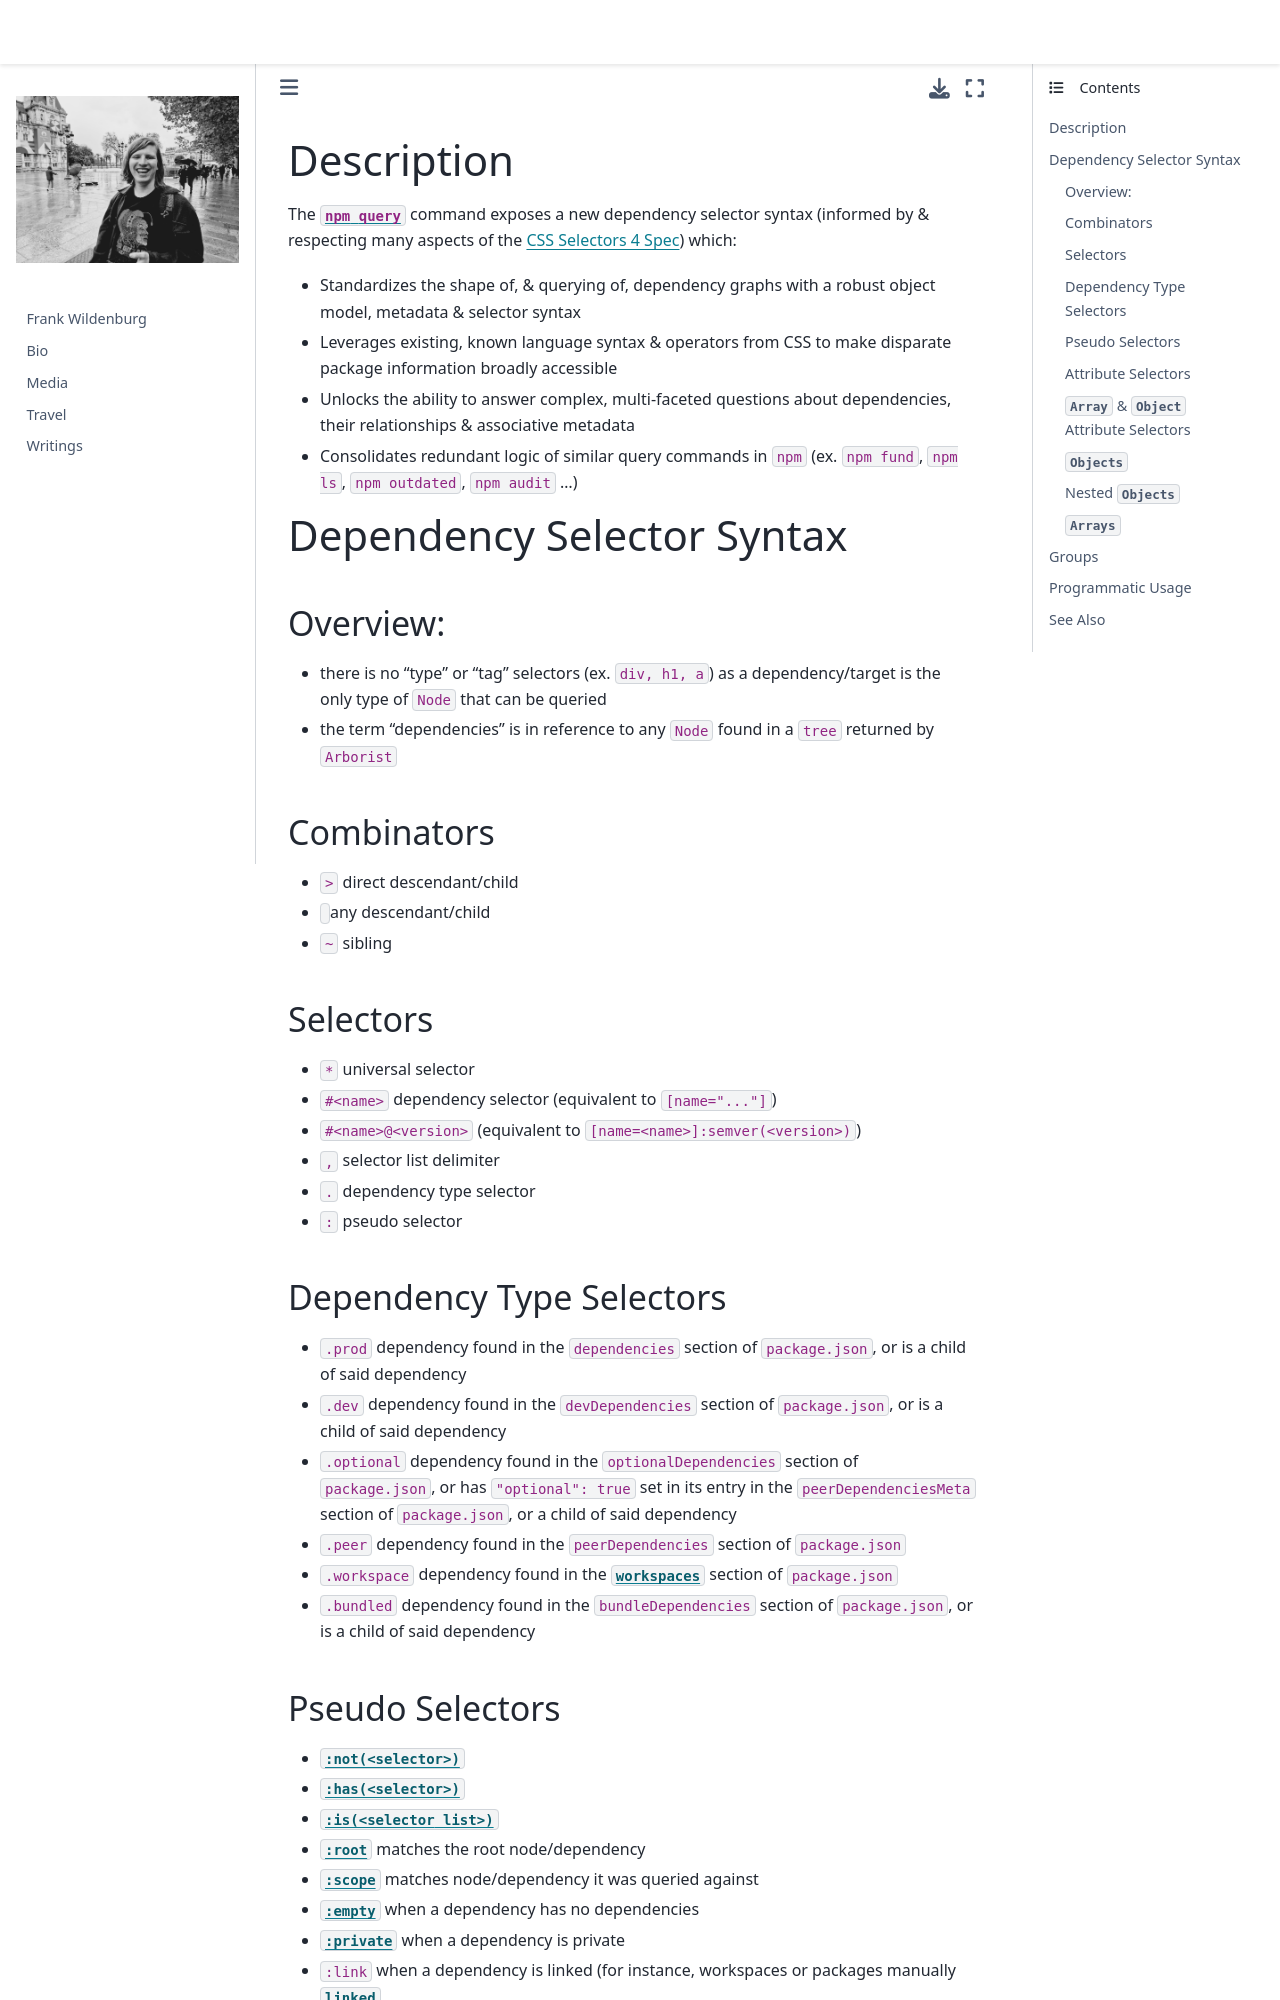

repository: frank-wildenburg/frank-wildenburg.github.io · page: node_modules/npm/docs/content/using-npm/dependency-selectors.html · generator: jekyll

---
title: Dependency Selectors
section: 7
description: Dependency Selector Syntax & Querying
---

### Description

The [`npm query`](/commands/npm-query) command exposes a new dependency selector syntax (informed by & respecting many aspects of the [CSS Selectors 4 Spec](https://dev.w3.org/csswg/selectors4/#relational)) which:

- Standardizes the shape of, & querying of, dependency graphs with a robust object model, metadata & selector syntax
- Leverages existing, known language syntax & operators from CSS to make disparate package information broadly accessible
- Unlocks the ability to answer complex, multi-faceted questions about dependencies, their relationships & associative metadata
- Consolidates redundant logic of similar query commands in `npm` (ex.
`npm fund`, `npm ls`, `npm outdated`, `npm audit` ...)

### Dependency Selector Syntax

#### Overview:

- there is no "type" or "tag" selectors (ex.
`div, h1, a`) as a dependency/target is the only type of `Node` that can be queried
- the term "dependencies" is in reference to any `Node` found in a `tree` returned by `Arborist`

#### Combinators

- `>` direct descendant/child
- ` ` any descendant/child
- `~` sibling

#### Selectors

- `*` universal selector
- `#<name>` dependency selector (equivalent to `[name="..."]`)
- `#<name>@<version>` (equivalent to `[name=<name>]:semver(<version>)`)
- `,` selector list delimiter
- `.` dependency type selector
- `:` pseudo selector

#### Dependency Type Selectors

- `.prod` dependency found in the `dependencies` section of `package.json`, or is a child of said dependency
- `.dev` dependency found in the `devDependencies` section of `package.json`, or is a child of said dependency
- `.optional` dependency found in the `optionalDependencies` section of `package.json`, or has `"optional": true` set in its entry in the `peerDependenciesMeta` section of `package.json`, or a child of said dependency
- `.peer` dependency found in the `peerDependencies` section of `package.json`
- `.workspace` dependency found in the [`workspaces`](https://docs.npmjs.com/cli/v8/using-npm/workspaces) section of `package.json`
- `.bundled` dependency found in the `bundleDependencies` section of `package.json`, or is a child of said dependency
